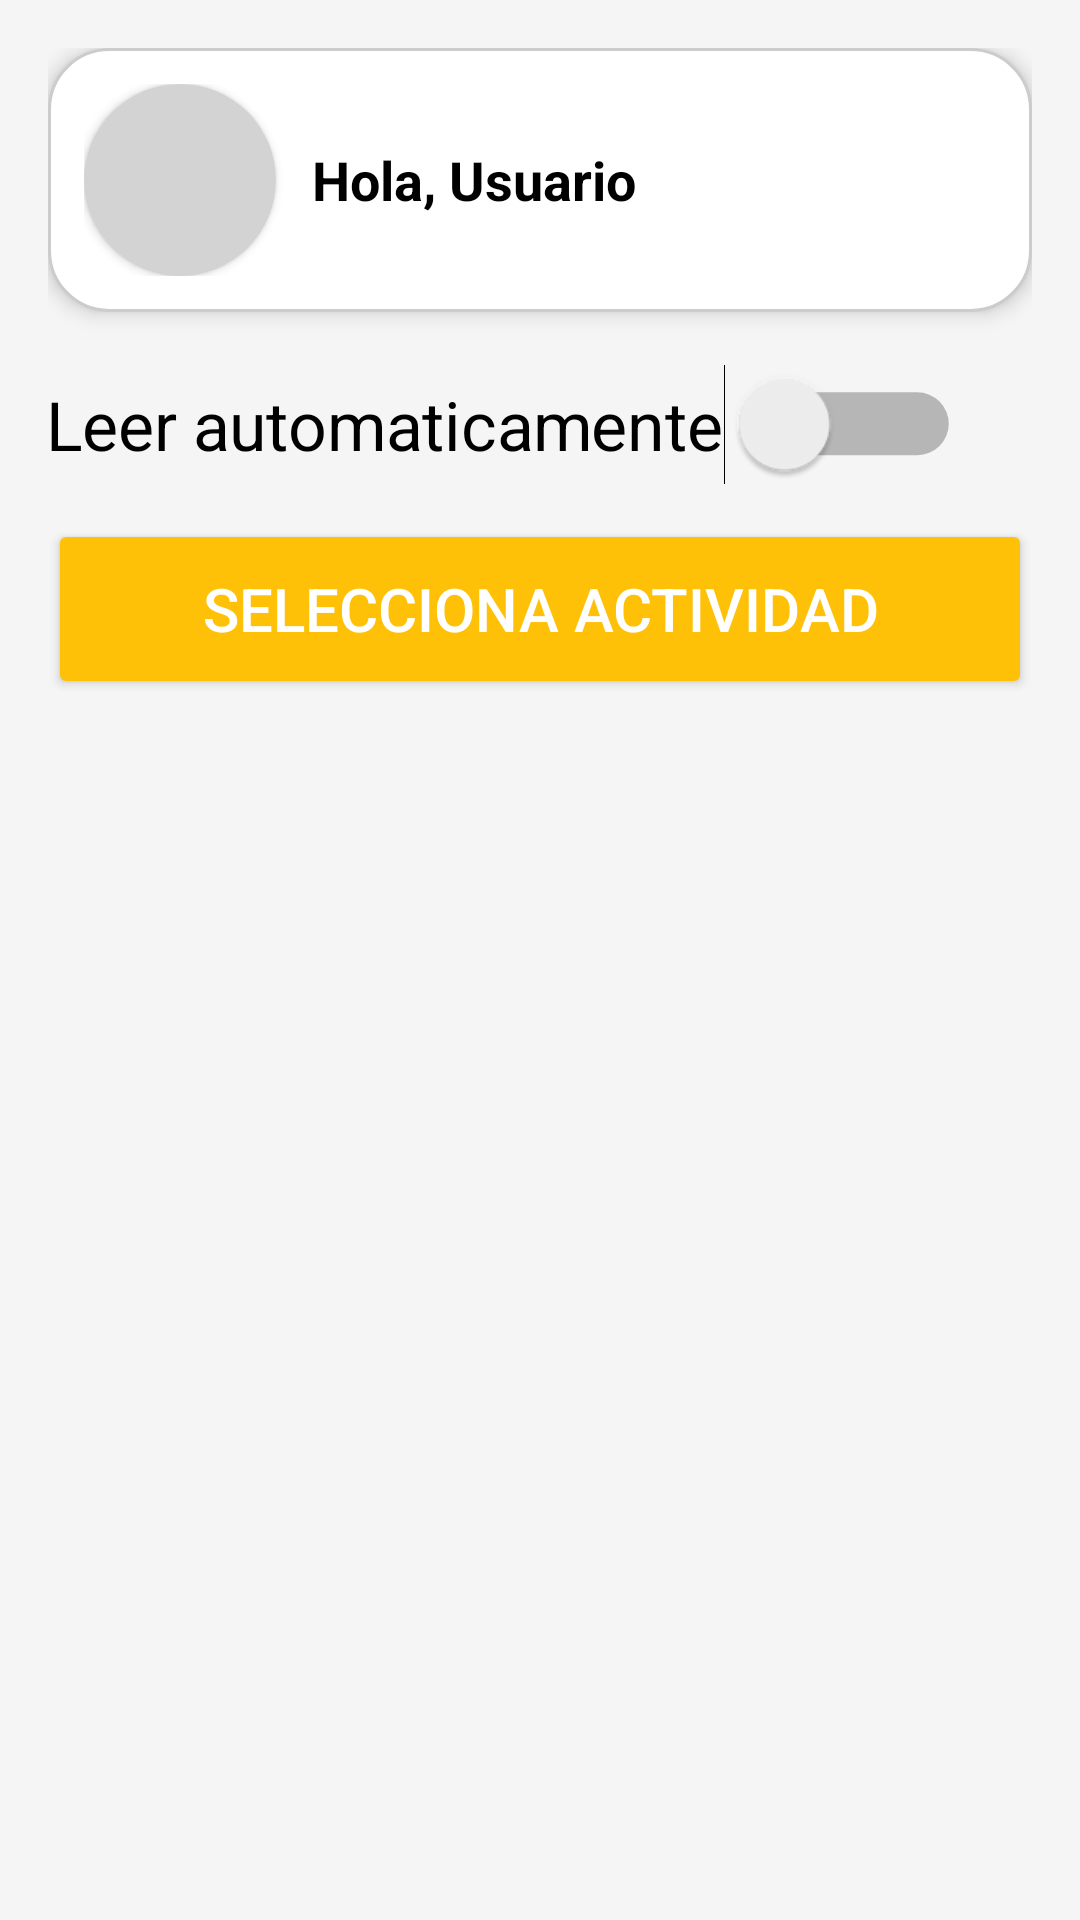

This screen was rendered from an Android layout file. Write that file and the resources it references.
<!-- AndroidManifest.xml: application theme Theme.System_GALY -->
<!-- res/layout/activity_user.xml -->
<?xml version="1.0" encoding="utf-8"?>
<LinearLayout xmlns:android="http://schemas.android.com/apk/res/android"
    xmlns:tools="http://schemas.android.com/tools"
    android:layout_width="match_parent"
    android:layout_height="match_parent"
    android:orientation="vertical"
    android:padding="16dp"
    android:background="#F5F5F5">

    
    <LinearLayout
        android:layout_width="match_parent"
        android:layout_height="wrap_content"
        android:background="@drawable/card_background_dos"
        android:gravity="center_vertical"
        android:orientation="horizontal"
        android:padding="12dp"
        android:elevation="4dp"
        android:layout_marginBottom="8dp"
        android:layout_gravity="center_horizontal">

        <ImageView
            android:id="@+id/imageProfile"
            android:layout_width="64dp"
            android:layout_height="64dp"
            android:layout_marginRight="12dp"
            android:src="@drawable/gafas_perfil"
            android:background="@drawable/circle_gray"
            android:padding="4dp"
            android:elevation="2dp"
            android:scaleType="centerCrop" />

        <TextView
            android:id="@+id/textUsername"
            android:layout_width="wrap_content"
            android:layout_height="wrap_content"
            android:text="Hola, Usuario"
            android:textColor="#000"
            android:textSize="18sp"
            android:textStyle="bold" />
    </LinearLayout>

    <Switch
        android:id="@+id/switchTTS"
        android:layout_width="wrap_content"
        android:layout_height="wrap_content"
        android:text="           Leer automaticamente"
        android:textColor="#000000"
        android:textSize="15sp"
        android:scaleX="1.5"
        android:scaleY="1.5"
        android:layout_marginTop="16dp"
        tools:ignore="UseSwitchCompatOrMaterialXml" />



    
    <Button
        android:id="@+id/btnSelectAct"
        android:layout_width="match_parent"
        android:layout_height="60dp"
        android:layout_marginTop="18dp"
        android:backgroundTint="#FFC107"
        android:text="Selecciona Actividad"
        android:textColor="#FFFFFF"
        android:textSize="20sp" />

    
    <Button
        android:id="@+id/btnDeviceActivity"
        android:layout_width="match_parent"
        android:layout_height="wrap_content"
        android:text="Coneccion a Dispositivo"
        android:visibility="gone"
        android:layout_marginTop="8dp"
        android:textColor="#FFFFFF"
        android:backgroundTint="@color/icon_gray" />

    <Button
        android:id="@+id/btnTraduccionActivity"
        android:layout_width="match_parent"
        android:layout_height="wrap_content"
        android:text="Traductor de Texto"
        android:visibility="gone"
        android:layout_marginTop="8dp"
        android:textColor="#FFFFFF"
        android:backgroundTint="@color/colorAccent" />

    <Button
        android:id="@+id/btnNewDeviceActivity"
        android:layout_width="match_parent"
        android:layout_height="wrap_content"
        android:text="Nuevo Dispositivo"
        android:visibility="gone"
        android:layout_marginTop="8dp"
        android:textColor="#FFFFFF"
        android:backgroundTint="@color/colorAccent" />

    <Button
        android:id="@+id/btnHistorial"
        android:layout_width="match_parent"
        android:layout_height="wrap_content"
        android:text="Historial"
        android:visibility="gone"
        android:layout_marginTop="8dp"
        android:textColor="#FFFFFF"
        android:backgroundTint="@color/colorAccent" />

    <Button
        android:id="@+id/btnDeviceManagementActivity"
        android:layout_width="match_parent"
        android:layout_height="wrap_content"
        android:text="Taduccir Desde Historial"
        android:visibility="gone"
        android:layout_marginTop="8dp"
        android:textColor="#FFFFFF"
        android:backgroundTint="@android:color/holo_blue_dark" />
</LinearLayout>
<!-- resources referenced by this layout -->
<resources>
  <color name="colorAccent">#03DAC5</color>
  <color name="icon_gray">#757575</color>
  <!-- drawable card_background_dos (drawable) -->
  <?xml version="1.0" encoding="utf-8"?>
  <shape xmlns:android="http://schemas.android.com/apk/res/android"
      android:shape="rectangle">
  
      <solid android:color="@android:color/white" />
      <corners android:radius="20dp" />
      <stroke android:width="1dp" android:color="#CCCCCC" />
  
  </shape>
  <!-- drawable circle_gray (drawable) -->
  <?xml version="1.0" encoding="utf-8"?>
  <shape xmlns:android="http://schemas.android.com/apk/res/android"
      android:shape="oval">
      <solid android:color="#D3D3D3" /> 
  </shape>
  <style name="Theme.System_GALY" parent="Theme.MaterialComponents.DayNight.DarkActionBar">
          
          <item name="colorPrimary">@color/purple_500</item>
          <item name="colorPrimaryVariant">@color/purple_700</item>
          <item name="colorOnPrimary">@color/white</item>
          
          <item name="colorSecondary">@color/teal_200</item>
          <item name="colorSecondaryVariant">@color/teal_700</item>
          <item name="colorOnSecondary">@color/black</item>
          
          <item name="android:statusBarColor">?attr/colorPrimaryVariant</item>
          
      </style>
  <color name="purple_500">#FF6200EE</color>
  <color name="purple_700">#FF3700B3</color>
  <color name="white">#FFFFFFFF</color>
  <color name="teal_200">#FF03DAC5</color>
  <color name="teal_700">#FF018786</color>
  <color name="black">#FF000000</color>
</resources>
